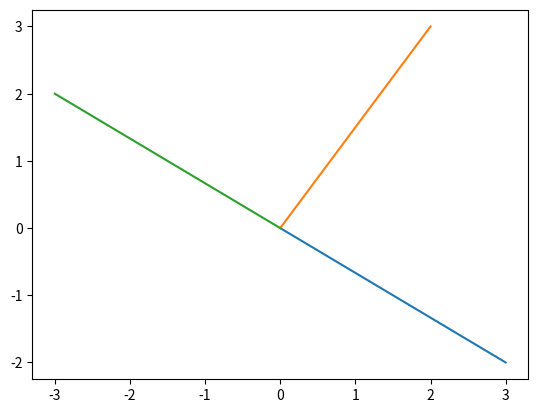

The script that saved this image:
# -*- coding: utf-8 -*-
"""
Created on Tue May 28 15:29:37 2019

[redacted]
"""
import math
def ChainExtend(base_coordinate=(0,0), inter_vector=(0,0), inter_direct='CCW', n=2):
    direct = ['CW','CCW'][ inter_direct == 'CW' ]
    rot_angle = [ [60,-120],[90,-90,-90] ][ n == 4 ] 
    rot_angle = [ angle*(3.14159/180) for angle in rot_angle  ]
    
    # first vector
    di = [1,-1][ direct == 'CCW' ]
    '''
    vector = ( math.cos(rot_angle[0]*di)*inter_vector[0]-math.sin(rot_angle[0]*di)*inter_vector[1],
                    math.sin(rot_angle[0]*di)*inter_vector[0] + math.cos(rot_angle[0]*di)*inter_vector[1])
    vector_list = [vector]
    # second & othor vector
    
    new_direct = ['CW','CCW'][ direct == 'CW' ]
    di = [1,-1][ new_direct == 'CCW' ]
    '''
    
    vector = inter_vector
    vector_list = []
    for angle in rot_angle:
        print(1)
        vector = ( math.cos(angle*di)*vector[0]-math.sin(angle*di)*vector[1],
                    math.sin(angle*di)*vector[0] + math.cos(angle*di)*vector[1])
        vector_list.append(vector)
    return vector_list, direct
    

if __name__=='__main__':
    vector = (2,3)
    coordinate = (0,0)
    vector_list, direct = ChainExtend(coordinate,vector,'CW',4)
    
    coordinate_list=[]
    for i in vector_list:
        coordinate_list.append( (coordinate[0]+i[0], coordinate[1]+i[1]) )
    
    import matplotlib.pyplot as plt
    plt.figure()
    
    for i in range(len(vector_list)):
        plt.plot( [coordinate[0],coordinate_list[i][0]], [coordinate[1],coordinate_list[i][1]] )
    plt.show()
    
    
    